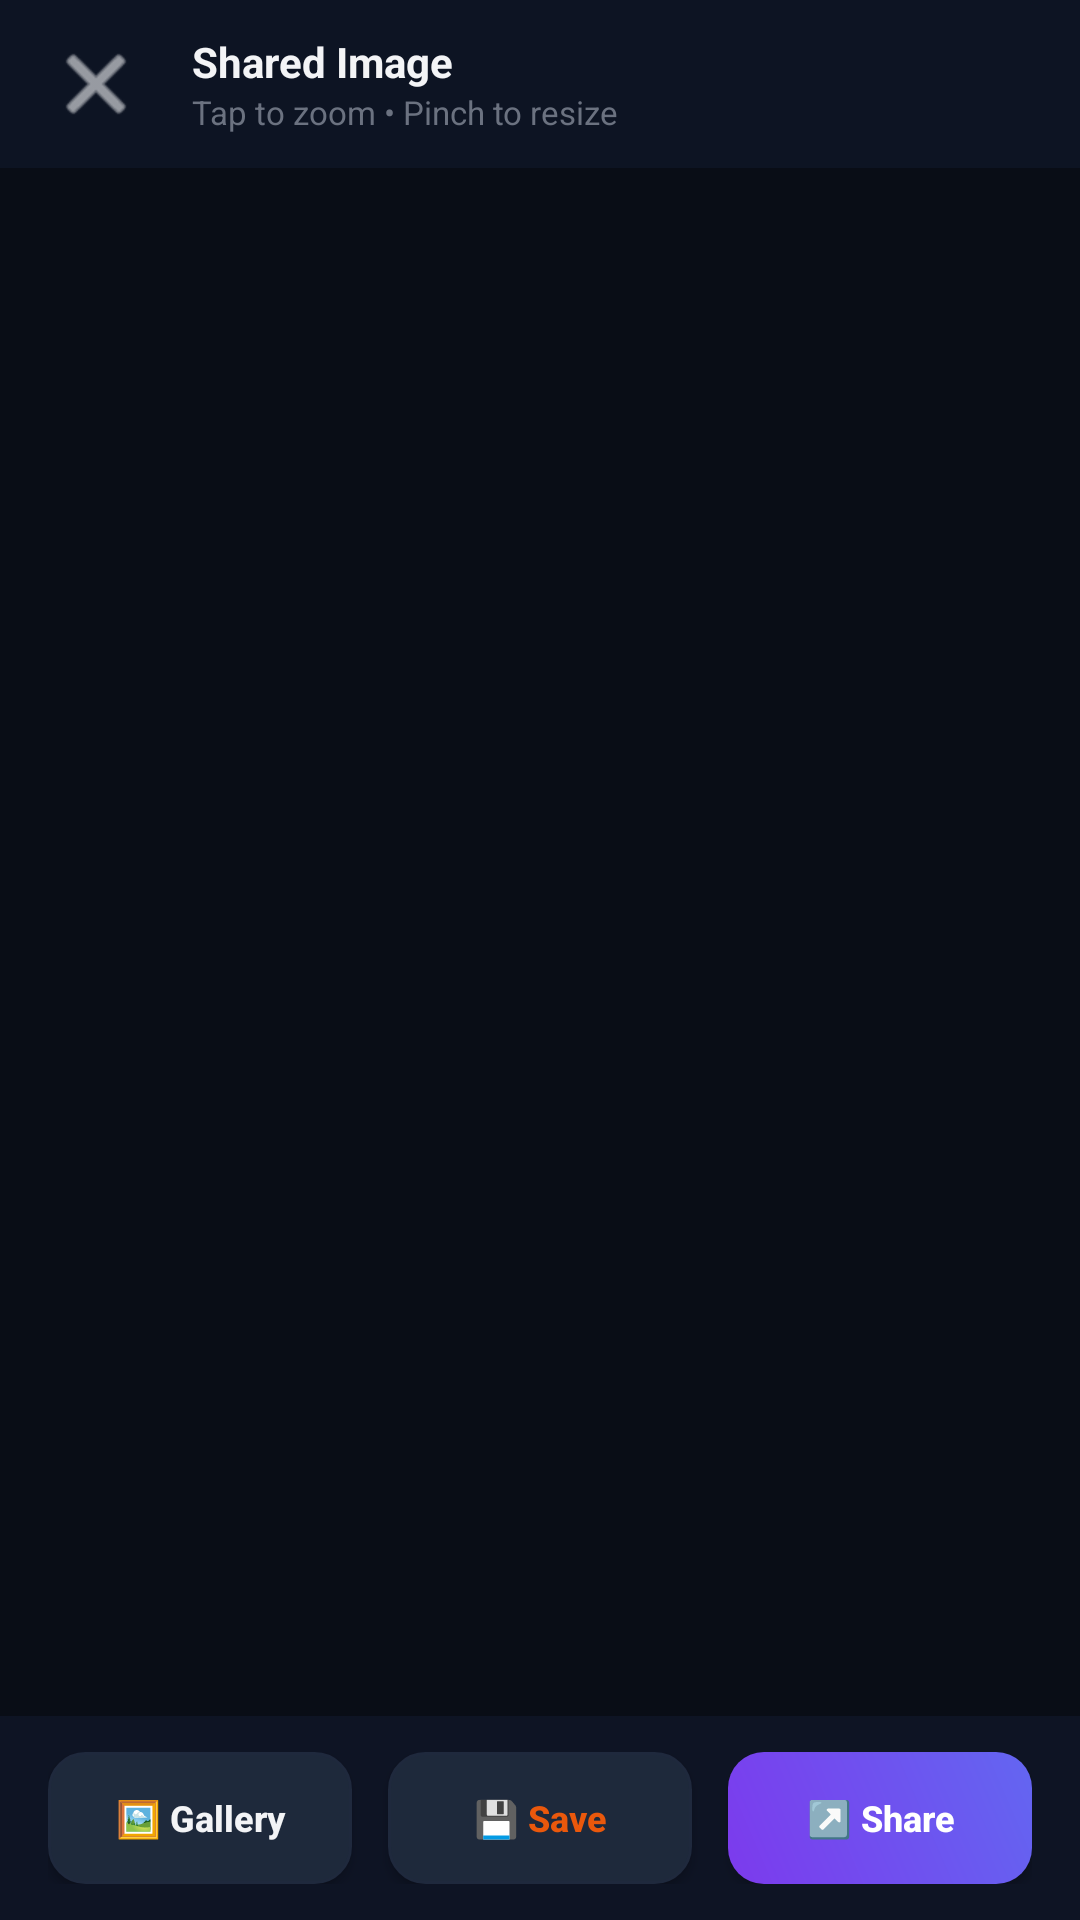

Write the Android layout XML for this screen, with the resource values it uses.
<!-- AndroidManifest.xml: activity theme Theme.ZenBrave.FullscreenViewer -->
<!-- res/layout/activity_image_viewer.xml -->
<?xml version="1.0" encoding="utf-8"?>
<RelativeLayout xmlns:android="http://schemas.android.com/apk/res/android"
    xmlns:app="http://schemas.android.com/apk/res-auto"
    android:id="@+id/rootImageViewer"
    android:layout_width="match_parent"
    android:layout_height="match_parent"
    android:background="#090D16">

    
    <ImageView
        android:id="@+id/ivFullPreview"
        android:layout_width="match_parent"
        android:layout_height="match_parent"
        android:layout_above="@id/layoutViewerBottomBar"
        android:layout_below="@id/layoutViewerTopBar"
        android:adjustViewBounds="true"
        android:contentDescription="Full screen image preview"
        android:scaleType="fitCenter" />

    
    <LinearLayout
        android:id="@+id/layoutViewerTopBar"
        android:layout_width="match_parent"
        android:layout_height="56dp"
        android:layout_alignParentTop="true"
        android:background="#DD0E1526"
        android:gravity="center_vertical"
        android:orientation="horizontal"
        android:paddingHorizontal="12dp">

        <ImageButton
            android:id="@+id/btnViewerClose"
            android:layout_width="40dp"
            android:layout_height="40dp"
            android:background="?attr/selectableItemBackgroundBorderless"
            android:contentDescription="Close viewer"
            android:src="@android:drawable/ic_menu_close_clear_cancel"
            app:tint="@color/text_primary" />

        <LinearLayout
            android:layout_width="0dp"
            android:layout_height="wrap_content"
            android:layout_marginStart="12dp"
            android:layout_weight="1"
            android:orientation="vertical">

            <TextView
                android:id="@+id/tvViewerSender"
                android:layout_width="wrap_content"
                android:layout_height="wrap_content"
                android:text="Shared Image"
                android:textColor="@color/text_primary"
                android:textSize="14sp"
                android:textStyle="bold" />

            <TextView
                android:id="@+id/tvViewerMeta"
                android:layout_width="wrap_content"
                android:layout_height="wrap_content"
                android:text="Tap to zoom • Pinch to resize"
                android:textColor="@color/text_muted"
                android:textSize="11sp" />
        </LinearLayout>
    </LinearLayout>

    
    <LinearLayout
        android:id="@+id/layoutViewerBottomBar"
        android:layout_width="match_parent"
        android:layout_height="wrap_content"
        android:layout_alignParentBottom="true"
        android:background="#EE0E1526"
        android:gravity="center"
        android:orientation="horizontal"
        android:paddingHorizontal="16dp"
        android:paddingVertical="12dp">

        
        <androidx.appcompat.widget.AppCompatButton
            android:id="@+id/btnViewerOpenExternal"
            android:layout_width="0dp"
            android:layout_height="44dp"
            android:layout_marginEnd="6dp"
            android:layout_weight="1"
            android:background="@drawable/bg_btn_secondary"
            android:paddingHorizontal="8dp"
            android:text="🖼️ Gallery"
            android:textAllCaps="false"
            android:textColor="@color/text_primary"
            android:textSize="12sp"
            android:textStyle="bold" />

        
        <androidx.appcompat.widget.AppCompatButton
            android:id="@+id/btnViewerSave"
            android:layout_width="0dp"
            android:layout_height="44dp"
            android:layout_marginHorizontal="6dp"
            android:layout_weight="1"
            android:background="@drawable/bg_btn_secondary"
            android:paddingHorizontal="8dp"
            android:text="💾 Save"
            android:textAllCaps="false"
            android:textColor="@color/accent_brave"
            android:textSize="12sp"
            android:textStyle="bold" />

        
        <androidx.appcompat.widget.AppCompatButton
            android:id="@+id/btnViewerShare"
            android:layout_width="0dp"
            android:layout_height="44dp"
            android:layout_marginStart="6dp"
            android:layout_weight="1"
            android:background="@drawable/bg_btn_primary"
            android:paddingHorizontal="8dp"
            android:text="↗️ Share"
            android:textAllCaps="false"
            android:textColor="@color/white"
            android:textSize="12sp"
            android:textStyle="bold" />
    </LinearLayout>

</RelativeLayout>
<!-- resources referenced by this layout -->
<resources>
  <color name="accent_brave">#EA580C</color>
  <color name="text_muted">#6B7280</color>
  <color name="text_primary">#F3F4F6</color>
  <color name="white">#FFFFFF</color>
  <!-- drawable bg_btn_primary (drawable) -->
  <?xml version="1.0" encoding="utf-8"?>
  <ripple xmlns:android="http://schemas.android.com/apk/res/android"
      android:color="#44FFFFFF">
      <item>
          <shape android:shape="rectangle">
              <gradient
                  android:angle="45"
                  android:startColor="@color/accent_purple"
                  android:endColor="@color/accent_indigo" />
              <corners android:radius="12dp" />
          </shape>
      </item>
  </ripple>
  <!-- drawable bg_btn_secondary (drawable) -->
  <?xml version="1.0" encoding="utf-8"?>
  <ripple xmlns:android="http://schemas.android.com/apk/res/android"
      android:color="#22FFFFFF">
      <item>
          <shape android:shape="rectangle">
              <solid android:color="@color/surface_variant" />
              <corners android:radius="12dp" />
              <stroke
                  android:width="1dp"
                  android:color="@color/card_border" />
          </shape>
      </item>
  </ripple>
  <style name="Theme.ZenBrave.FullscreenViewer" parent="Theme.MaterialComponents.DayNight.NoActionBar">
          <item name="android:windowBackground">#090D16</item>
          <item name="android:statusBarColor">#090D16</item>
          <item name="android:navigationBarColor">#090D16</item>
          <item name="colorPrimary">@color/accent_purple</item>
          <item name="colorSecondary">@color/accent_brave</item>
      </style>
  <color name="accent_purple">#7C3AED</color>
  <color name="accent_indigo">#6366F1</color>
  <color name="surface_variant">#1E293B</color>
  <color name="card_border">#1F293D</color>
</resources>
